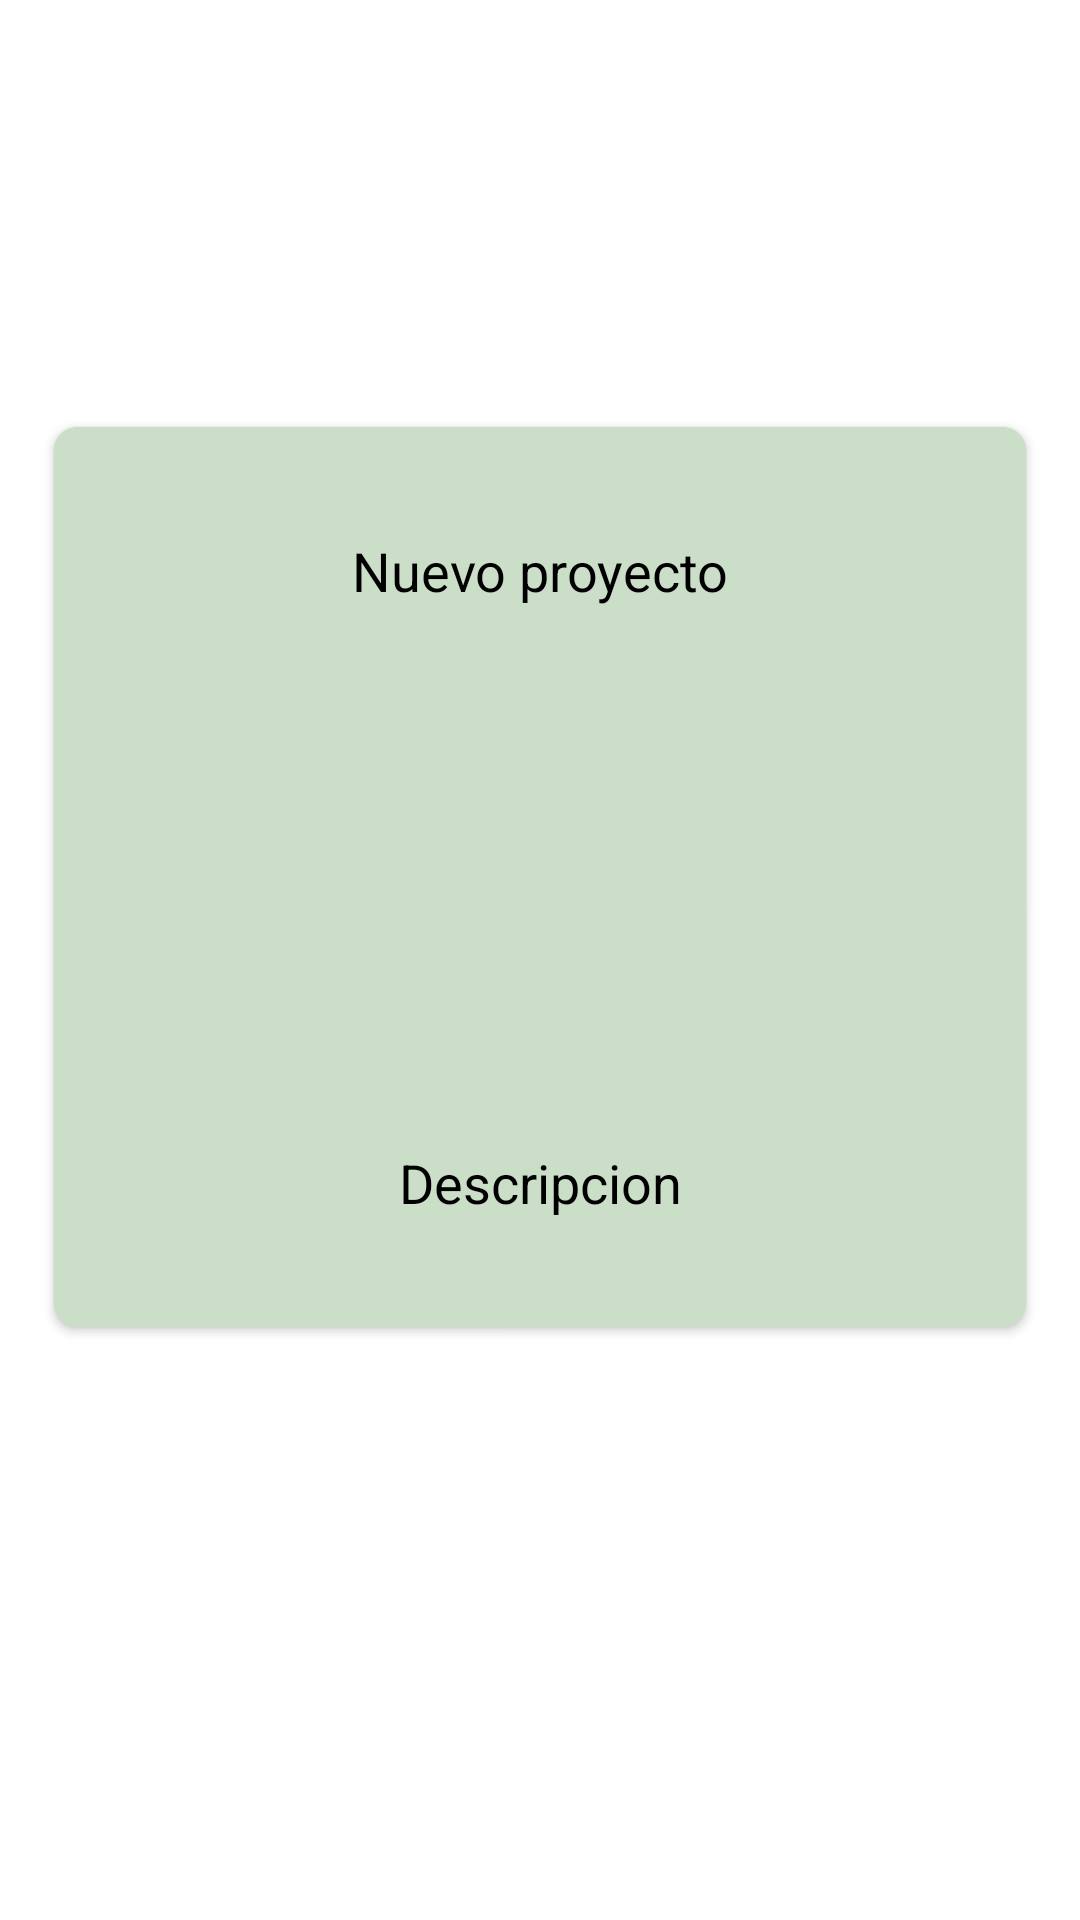

Write the Android layout XML for this screen, with the resource values it uses.
<!-- AndroidManifest.xml: application theme AppTheme -->
<!-- res/layout/cardcrearp.xml -->
<?xml version="1.0" encoding="utf-8"?>
<androidx.constraintlayout.widget.ConstraintLayout xmlns:android="http://schemas.android.com/apk/res/android"
    xmlns:app="http://schemas.android.com/apk/res-auto"
    android:layout_width="match_parent"
    android:layout_height="match_parent"
    android:theme="@style/Theme.AppCompat.DayNight.NoActionBar">

    <androidx.cardview.widget.CardView
        android:id="@+id/dialog"
        android:layout_width="0dp"
        android:layout_height="300dp"
        app:layout_constraintWidth_percent="0.9"
        app:cardCornerRadius="8dp"
        android:background="@color/color2"
        app:layout_constraintBottom_toBottomOf="parent"
        app:layout_constraintEnd_toEndOf="parent"
        app:layout_constraintStart_toStartOf="parent"
        app:layout_constraintTop_toTopOf="parent"
        app:layout_constraintVertical_bias="0.419">

        <LinearLayout
            android:layout_width="match_parent"
            android:layout_height="match_parent"
            android:orientation="vertical"
            android:background="@color/color2"
            android:textAlignment="gravity">

            <EditText
                android:id="@+id/nameProyect"
                android:layout_width="match_parent"
                android:layout_height="100dp"
                android:layout_weight="1"
                android:textColor="@android:color/black"
                android:hint="@string/nombreProyecto"
                android:textAlignment="center"
                android:textColorHint="@android:color/black"
                android:background="@color/color2"
                app:layout_constraintEnd_toEndOf="parent"
                app:layout_constraintHorizontal_bias="0.60"
                app:layout_constraintStart_toStartOf="parent"
                app:layout_constraintTop_toTopOf="parent"
                app:layout_constraintVertical_bias="0.80" />
            <Spinner
                android:id="@+id/opcionesPlantas"
                android:layout_width="match_parent"
                android:layout_height="100dp"
                android:background="@color/color2"
                android:textAlignment="center"
                android:prompt="@string/opciones"
                android:popupBackground="@color/color2"
                android:layout_marginTop="8dp"/>

            <EditText
                android:id="@+id/descriptionProyect"
                android:layout_width="match_parent"
                android:layout_height="100dp"
                android:layout_weight="1"
                android:textAlignment="center"
                android:textColor="@android:color/black"
                android:textColorHint="@android:color/black"
                android:background="@color/color2"
                android:hint="@string/descipcionProyecto" />

        </LinearLayout>
    </androidx.cardview.widget.CardView>

</androidx.constraintlayout.widget.ConstraintLayout>
<!-- resources referenced by this layout -->
<resources>
  <color name="color2">#CADEC8</color>
  <string name="descipcionProyecto">Descripcion</string>
  <string name="nombreProyecto">Nuevo proyecto</string>
  <string name="opciones">Selecciona una opcion</string>
  <style name="AppTheme" parent="Theme.MaterialComponents.Light.DarkActionBar">
          <item name="colorPrimary">@color/color_primary_dark</item>
          <item name="android:statusBarColor">@color/color_primary_dark</item>
      </style>
  <color name="color_primary_dark">#3E7E55</color>
</resources>
